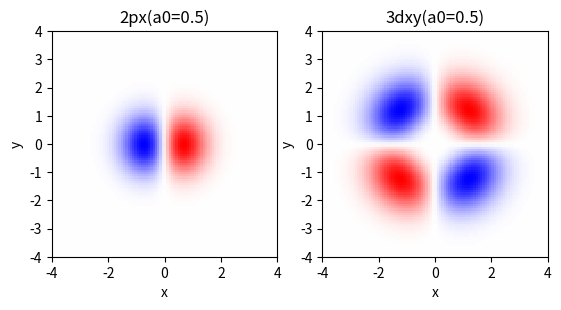

Reproduce this figure in Python.
#Q2 Cross section of atomic orbitals

import numpy as np
import matplotlib.pyplot as plt

#find out the wavefunciton of 2px
def wavefunction_2px(x,y,z):
    r = x**2 + y**2 +z**2
    if r == 0:
        return 0
    a0 = 0.5
    R21 = (r/a0)*np.exp(-r/(2*a0))
    px = x/r
    return px*R21

#find out the wavefunciton of 3dxy
def wavefunction_3dxy(x,y,z):
    r = x**2 + y**2 + z**2
    if r == 0:
        return 0
    a0 = 0.5
    R32 = ((r/a0)**2)*np.exp(-r/(3*a0))
    dxy = x*y/r
    return dxy*R32

#plot the two graph
i=0
while i<2:
    min_ = -4; max_ = 4
    a = 100 # number of x/y for each y/x
    step = (max_ - min_)/(a-1)
    #create 100x100 array with all zero
    x_2d = np.zeros([a,a],float); y_2d = np.zeros([a,a],float); color = np.zeros([a,a],float)
    #inputing the x and y and corresponding wavefunction
    for x in range(a):
        for y in range(a):
            x_2d[x,y] = min_ + x*step
            y_2d[x,y] = min_ + y*step
            if i == 0: 
                color[x,y] = wavefunction_2px(x_2d[x,y],y_2d[x,y],0)
            else:
                color[x,y] = wavefunction_3dxy(x_2d[x,y],y_2d[x,y],0)
    #plot the x_2d,y_2d with pseudocolor plot with colormap 'bwr'
    plt.subplot(1,2,i+1)
    plt.pcolor(x_2d,y_2d,color, cmap ='bwr')
    print(color[0][0])
    
    #set the appearence and label
    plt.axis('square')
    plt.xlabel('x'); plt.ylabel('y')
    if i == 0: plt.title('2px(a0=0.5)') 
    else: plt.title('3dxy(a0=0.5)')
    plt.axis([-4,4,-4,4])
    i+=1

plt.show()
        